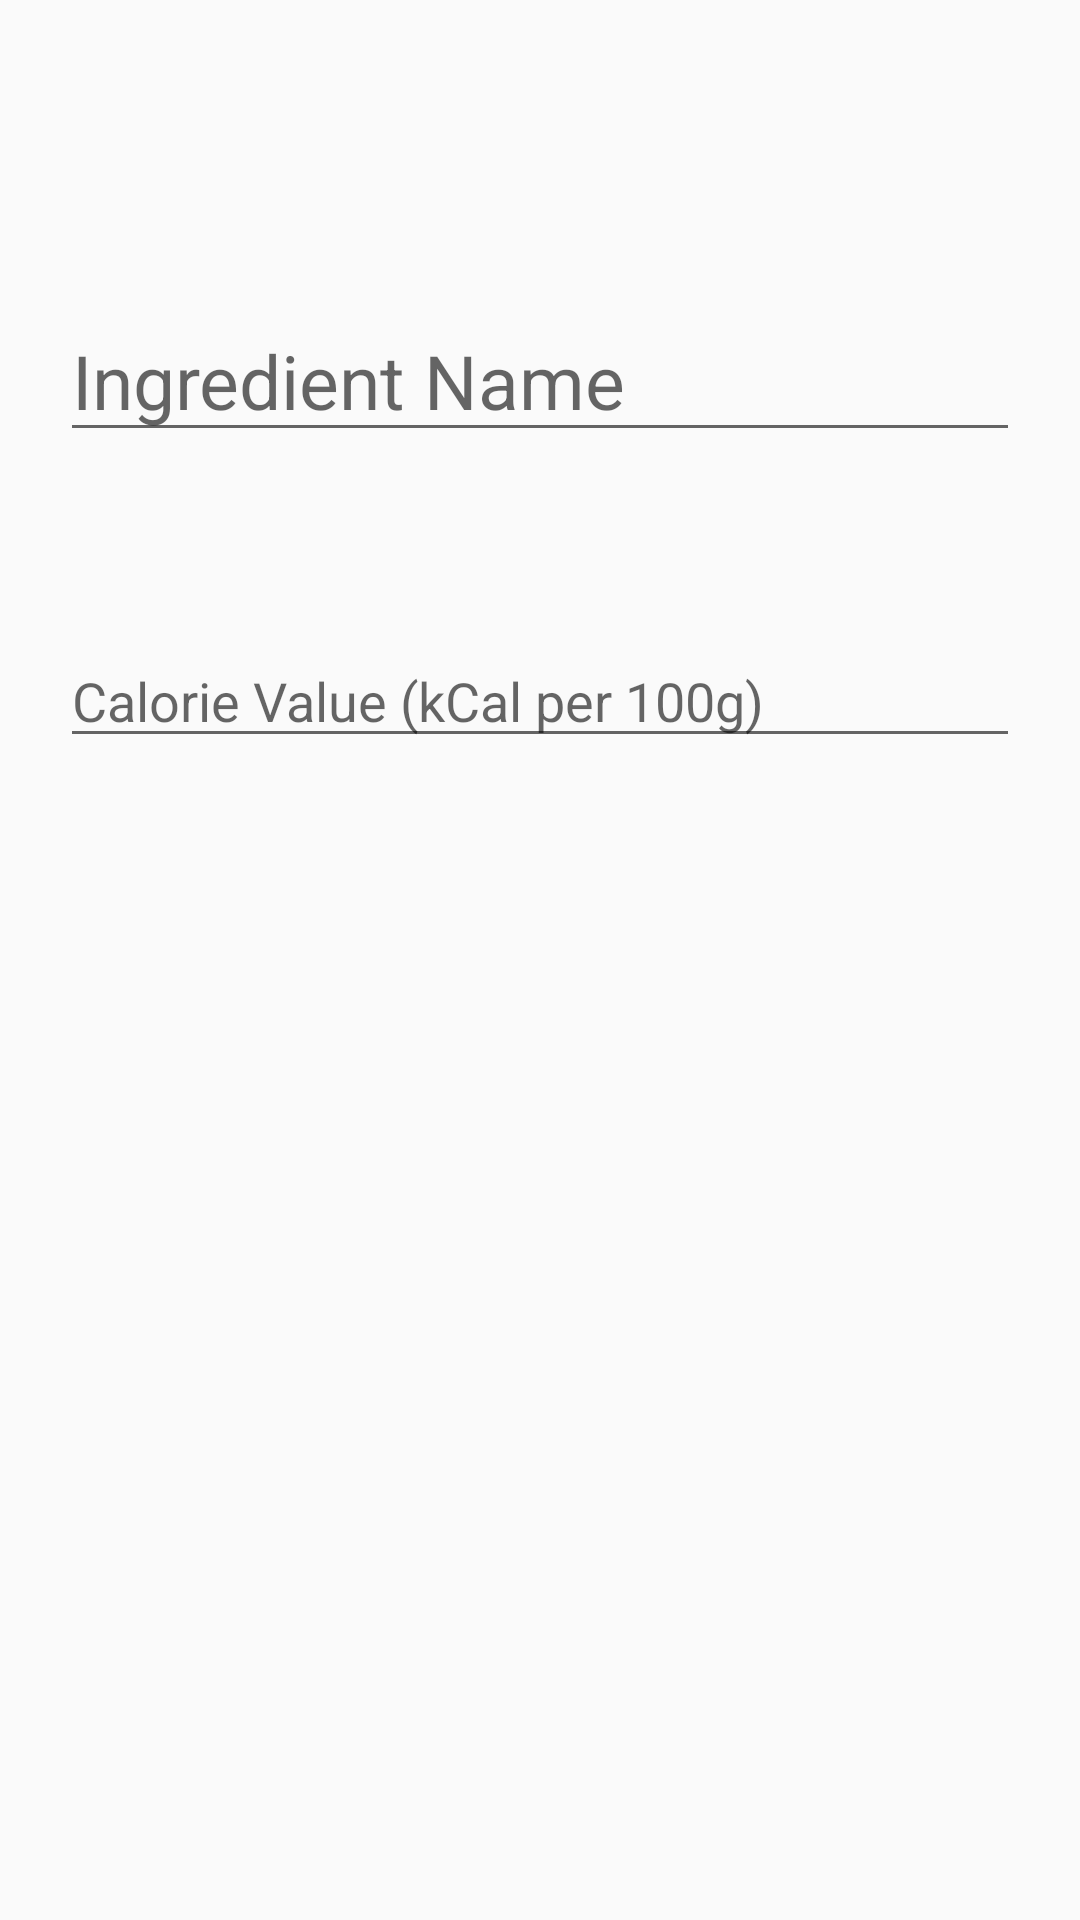

Android layout source for this screen:
<!-- AndroidManifest.xml: application theme AppTheme -->
<!-- res/layout/activity_add_ingredient.xml -->
<?xml version="1.0" encoding="utf-8"?>
<LinearLayout xmlns:android="http://schemas.android.com/apk/res/android"
    android:layout_height="match_parent"
    android:layout_width="match_parent"
    android:orientation="vertical">

    <LinearLayout
        android:layout_width="match_parent"
        android:layout_height="wrap_content"
        android:orientation="vertical"
        android:layout_marginLeft="20dp"
        android:layout_marginRight="20dp"
        android:layout_marginTop="100dp">

        <EditText
            android:layout_width="match_parent"
            android:layout_height="wrap_content"
            android:hint="Ingredient Name"
            android:textColor="#000000"
            android:textSize="25sp"
            android:id="@+id/name"
            />

        <Spinner
            android:layout_marginTop="30dp"
            android:layout_width="match_parent"
            android:layout_height="wrap_content"
            android:dropDownSelector="#ffffffff"
            android:textColor="#000000"
            android:background="@drawable/spinner"
            android:id="@+id/type"
            />
        <EditText
            android:layout_marginTop="30dp"
            android:layout_width="match_parent"
            android:layout_height="wrap_content"
            android:hint="Calorie Value (kCal per 100g)"
            android:textColor="#000000"
            android:inputType="numberDecimal"
            android:id="@+id/calorieValue"
            />
        <LinearLayout
            android:layout_width="match_parent"
            android:layout_height="wrap_content"
            android:orientation="horizontal"
            android:layout_marginTop="30dp">

            <Button
                android:layout_width="wrap_content"
                android:layout_height="wrap_content"
                android:text="Cancel"
                android:background="@drawable/no_button_pressed"
                android:layout_marginTop="30dp"
                android:layout_marginLeft="850dp"
                android:textColor="#ffffff"
                android:id="@+id/cancelIngredient"
                />


        <Button
            android:layout_marginTop="30dp"
            android:layout_marginLeft="140dp"
            android:background="@drawable/save_button_pressed"
            android:layout_width="wrap_content"
            android:layout_height="wrap_content"
            android:text="Save"
            android:textColor="#ffffff"
            android:id="@+id/saveIngredient"/>
        </LinearLayout>

    </LinearLayout>

</LinearLayout>
<!-- resources referenced by this layout -->
<resources>
  <!-- drawable spinner (drawable) -->
  <shape xmlns:android="http://schemas.android.com/apk/res/android">
      <stroke android:width="1dp" android:color="#cccccc" />
      <padding android:left="14dp" android:top="1px"
          android:right="25dp" android:bottom="1px" />
      <solid android:color="#efefef"/>
      <corners android:radius="4dp" />
  </shape>
  <style name="AppTheme" parent="Theme.AppCompat.Light.DarkActionBar">
          
          <item name="colorPrimary">#C70025</item>
          <item name="colorPrimaryDark">@color/colorPrimaryDark</item>
      </style>
  <!-- not gathered from this repository: default colours our renderer supplied (Android Studio template values) -->
  <color name="colorPrimaryDark">#FF3700B3</color>
</resources>
